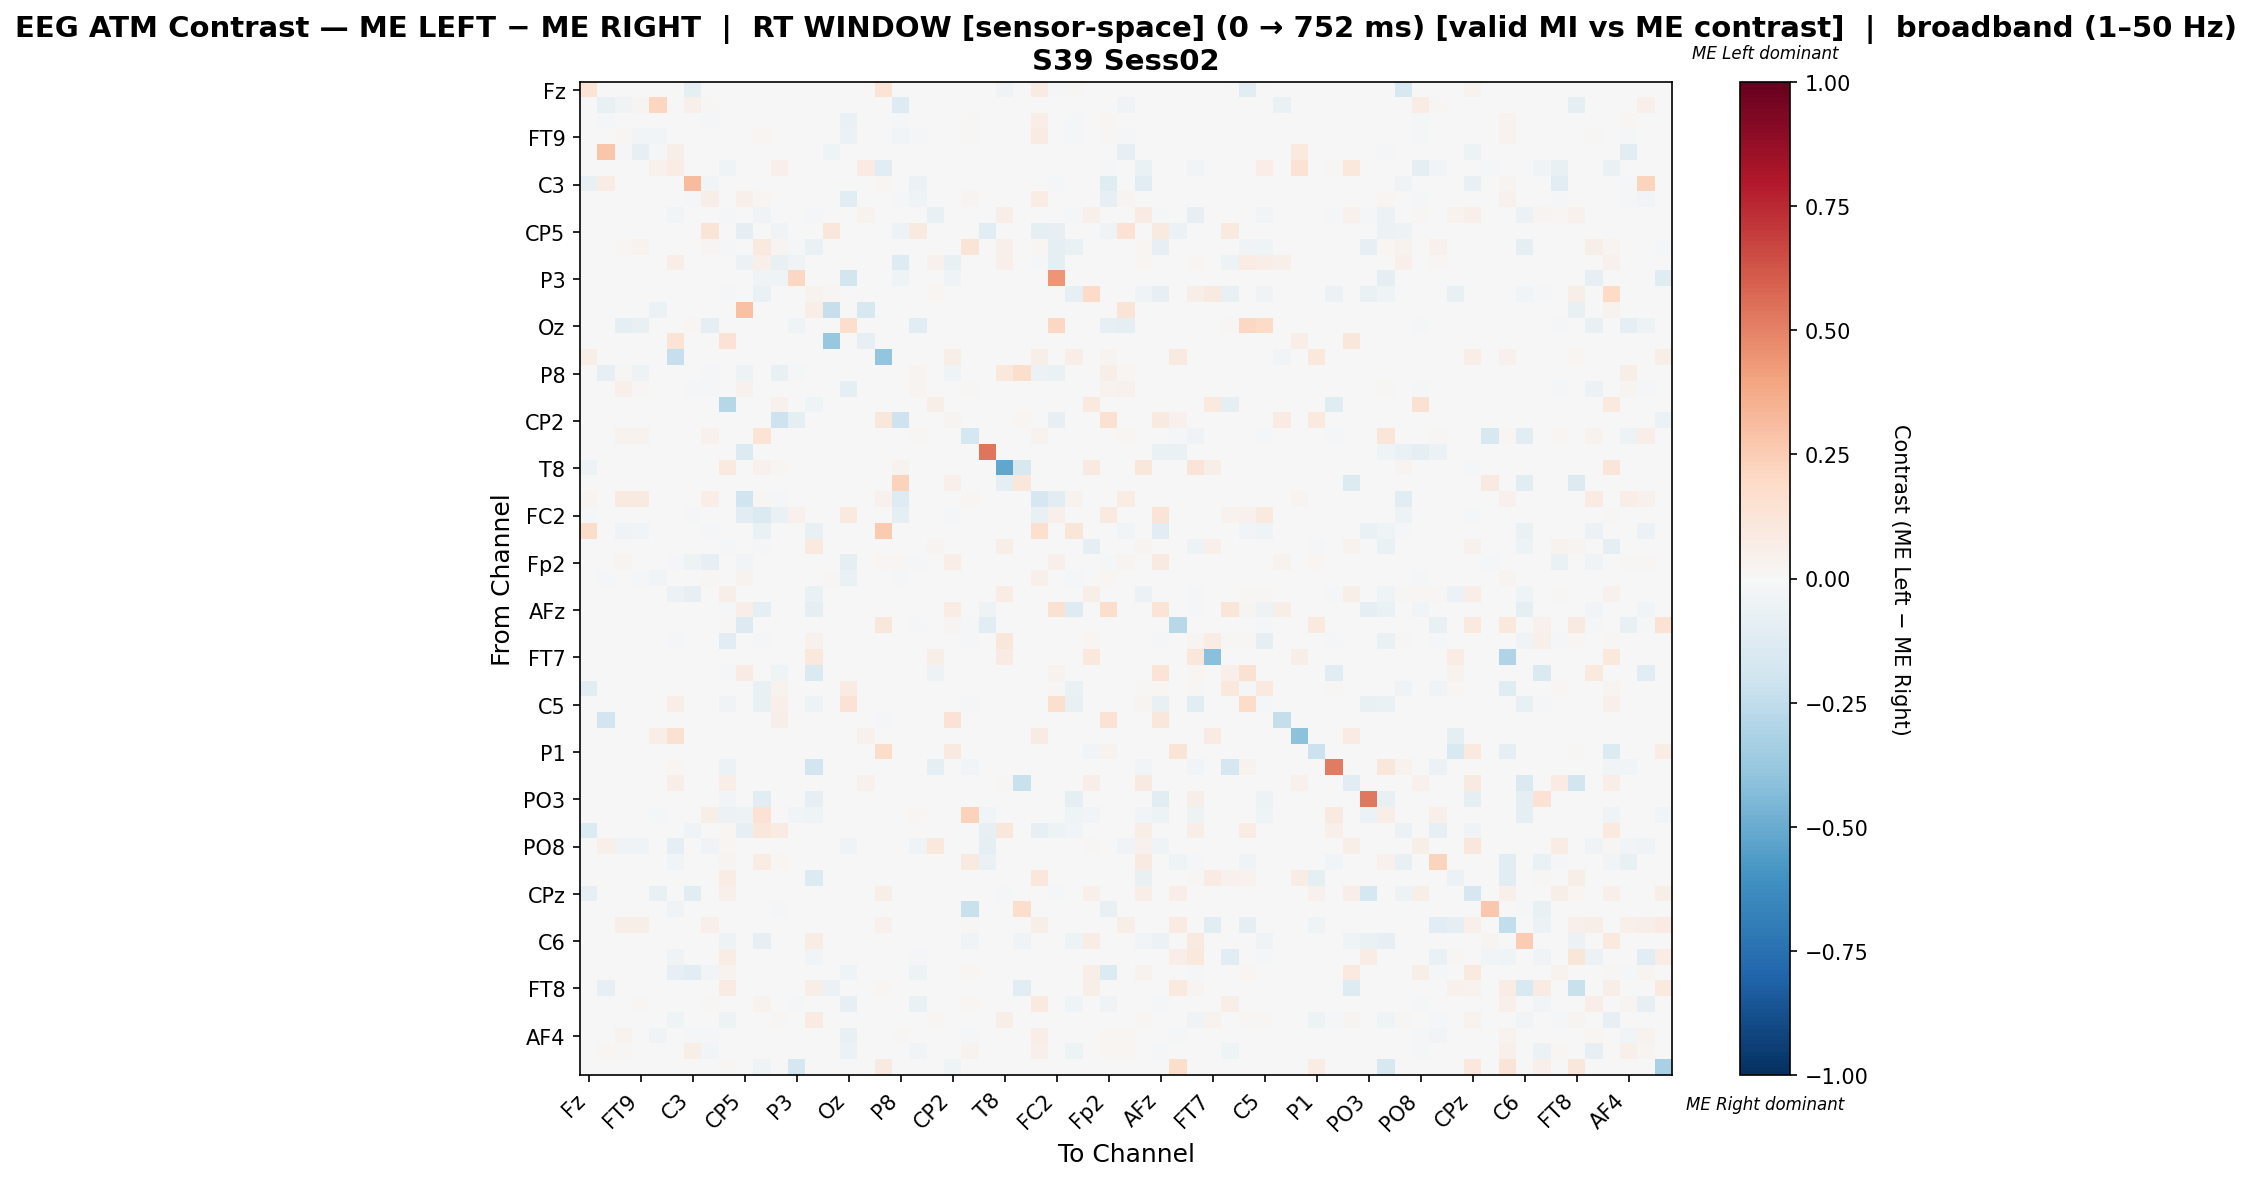

The file beside this chart, header and first rows:
, Fz, F3, F7, FT9, FC5, FC1, C3, T7, TP9, CP5, CP1, Pz, P3, P7, O1, Oz, O2, P4, P8, TP10, CP6, CP2, Cz
Fz, 0.1359, 0.0, 0.0, 0.0, 0.0, 0.0, -0.09045, 0.0, 0.0, 0.0, 0.0, 0.0, 0.0, 0.0, 0.0, 0.0, 0.0, 0.1405, 0.0, 0.0, 0.0, 0.0, 0.0
F3, 0.0, -0.07533, -0.03698, 0.02876, 0.2144, 0.0, 0.04837, 0.008862, 0.0, 0.0, 0.0, 0.0, 0.0, 0.0, 0.0, 0.0, 0.0, -0.001101, -0.1267, 0.0, 0.0, 0.0, 0.0
F7, 0.0, -0.01536, 0.004717, 0.004702, -0.007236, 0.0, 0.0, -0.01399, 0.0, 0.0, 0.007167, 0.0, 0.0, 0.0, 0.0, -0.06995, 0.0, 0.0, -0.01505, 0.001952, 0.0, 0.0, 0.01215
FT9, 0.0, 0.00741, 0.02164, -0.02547, -0.02942, 0.0, 0.0, 0.003763, 0.0, 0.0, 0.01667, 0.0, 0.0, 0.0, 0.0, -0.06172, 0.0, 0.0, -0.02835, -0.0103, 0.0, 0.0, 0.01445
FC5, -0.00106, 0.2793, -0.02015, -0.08484, -0.01349, 0.05862, -0.00106, 0.0, 0.0, 0.0, 0.0, 0.0, 0.0, 0.0, -0.04666, 0.0, 0.0, 0.0, 0.0, 0.0, 0.0, 0.0, 0.0
FC1, 0.0, 0.0, 0.0, 0.0, 0.04114, 0.0741, 0.0, 0.0, -0.04464, -0.0009921, 0.0, 0.05029, 0.0, 0.0, 0.0, 0.0, 0.08457, -0.1032, 0.0, 0.0, 0.0, 0.0, 0.0
C3, -0.07774, 0.07034, 0.0, 0.0, 0.0, 0.0, 0.3159, -0.02875, 0.0, 0.0, 0.0, 0.0, 0.0, 0.0, 0.0, -0.005033, 0.0, 0.02091, 0.0, -0.05751, 0.0, 0.0, 0.0
T7, 0.0, 0.0006737, -0.006812, 0.005398, 0.0, 0.0, -0.01315, 0.05837, 0.0, 0.0527, 0.01664, 0.0, 0.0, 0.0, 0.0, -0.1052, 0.0, 0.0, -0.01088, -0.04055, 0.0, 0.0, 0.02497
TP9, 0.0, 0.0, 0.0, 0.0, 0.0, -0.02591, 0.0, 0.0, -0.01534, -0.0005889, -0.03348, 0.0, 0.0, -0.01826, 0.0, 0.0004454, 0.03653, 0.0, 0.0, 0.0, -0.07715, 0.0, 0.0
CP5, 0.0, 0.0, 0.0, 0.0, 0.0, 0.0, 0.0, 0.1293, 0.0, -0.08604, 0.0, -0.03275, 0.0, 0.0, 0.1137, 0.0, 0.0, 0.0, -0.05366, 0.0903, 0.0, -0.0006969, 0.0
CP1, 0.0, 0.0, 0.01612, 0.033, 0.0, 0.0, 0.0, 0.02609, -0.02274, 0.0, 0.1013, 0.02533, -0.01111, -0.06257, 0.0, 0.0, 0.0, 0.0, 0.0, 0.00614, 0.0, 0.0, 0.1251
Pz, 0.0, 0.0, 0.0, 0.0, 0.0, 0.06386, 0.0, 0.0, 0.0, -0.0574, 0.04935, -0.07655, -0.03189, 0.0, 0.0, 0.0, 0.0, 0.001451, -0.1327, 0.0, 0.04644, -0.07526, 0.0
P3, 0.0, 0.0, 0.0, 0.0, 0.0, 0.0, 0.0, 0.0, 0.0, 0.0, -0.03184, -0.04494, 0.2108, 0.0, 0.0, -0.1798, 0.0, 0.0, -0.04494, 0.0, 0.0, -0.04494, 0.0
P7, 0.0, 0.0, 0.0, 0.0, 0.0, 0.0, 0.0, 0.0, -0.0163, 0.0, -0.06341, 0.0, 0.0, 0.03125, 0.01855, 0.0, 0.0, 0.0, 0.0, 0.0, 0.01649, 0.0, 0.0
O1, 0.0, 0.0, 0.0, 0.0, -0.06224, 0.0, 0.0, 0.002801, 0.0, 0.2913, 0.0, 0.0, 0.0, 0.06443, -0.2293, 0.0, -0.1604, 0.0, 0.0, 0.0, 0.0, 0.0, -0.001383
Oz, 0.0, 0.0, -0.08668, -0.07331, 0.0, 0.0, 0.01944, -0.09918, 0.0, 0.0, 0.0, 0.0, -0.04053, 0.0, 0.0, 0.1785, 0.0, 0.0, 0.0, -0.1044, 0.0, 0.0, 0.0
O2, 0.0, 0.0, 0.0, 0.0, 0.0, 0.1362, 0.0, 0.0, 0.1434, 0.0, 0.0, 0.0, 0.001792, 0.0, -0.3782, 0.0, -0.08237, 0.0, 0.0, 0.0, 0.0, 0.0, 0.0
P4, 0.05838, 0.0, 0.0, 0.0, 0.0, -0.2282, 0.007027, 0.0, 0.0, 0.0, 0.0, 0.0, 0.0, 0.0, 0.0, 0.0, 0.0, -0.3918, 0.0, 0.0, 0.0, 0.05946, 0.0
P8, 0.0, -0.07989, 0.013, -0.05441, 0.0, 0.0, 0.0, -0.01653, 0.0, -0.05165, 0.0, -0.07231, -0.01722, 0.0, 0.0, 0.0, 0.0, 0.0, -0.003444, 0.03021, 0.0, -0.04063, 0.002137
TP10, 0.0, 0.0, 0.04938, 0.009169, -0.0004165, 0.0, -0.02332, -0.01524, 0.0, 0.04612, 0.005838, 0.0, 0.0, 0.0, 0.0, -0.09996, 0.0, 0.0, -0.0007306, 0.02965, 0.0, 0.0, 0.01168
CP6, 0.0, 0.0, 0.0, 0.0, 0.0, 0.0, 0.0, 0.0, -0.2817, 0.0, 0.0, 0.04632, 0.0, -0.04219, 0.0, 0.0, 0.0, 0.0, 0.0, 0.0, 0.05936, 0.0, 0.0
CP2, 0.0, 0.0, 0.0, 0.0, 0.0, 0.0, 0.0, 0.0, 0.0, 0.0, 0.0, -0.2035, -0.08772, 0.0, 0.0, 0.0, 0.0, 0.1134, -0.2035, 0.0, 0.0, 0.02578, 0.0
Cz, 0.0, 0.0, 0.03308, 0.03308, 0.0, 0.0, 0.0, 0.04241, 0.0, 0.0, 0.1399, 0.0, 0.0, 0.0, 0.0, 0.0, 0.0, 0.0, 0.0, 0.01527, 0.0, 0.0, -0.1773
C4, 0.0, 0.0, 0.0, 0.0, 0.0, 0.0, 0.0, 0.0, 0.0, -0.1369, 0.0, 0.0, 0.0, 0.0, 0.0, 0.0, 0.0, 0.0, 0.0, 0.0, 0.0, 0.0, 0.0
T8, -0.05042, 0.0, 0.0, 0.0, 0.0, 0.0, 0.0, 0.0, 0.0989, 0.0, 0.04072, 0.02133, 0.0, 0.0, 0.001939, 0.0, 0.0, 0.0, 0.03232, 0.0, 0.0, 0.0, 0.0006464
FT10, 0.0, -0.001276, -0.001276, 0.0, 0.0, 0.0, 0.0, 0.0, 0.0, 0.0, 0.0, 0.0, 0.0, 0.0, 0.0, 0.0, 0.0, 0.0, 0.2271, 0.0, 0.0, 0.04735, 0.0
FC6, 0.02688, 0.0, 0.08768, 0.09098, 0.0, 0.0, 0.0, 0.06824, 0.0, -0.1978, 0.01241, -0.01671, 0.0, 0.0, 0.0, 0.0, 0.0, 0.0426, -0.1267, 0.0, 0.0, 0.0, 0.01613
FC2, -0.0105, 0.0, 0.0, 0.0, 0.0, 0.0, -0.0105, 0.0, 0.0, -0.1069, -0.1479, -0.0687, 0.04003, 0.0, 0.0, 0.09414, 0.0, 0.0, -0.09733, 0.0, 0.0, -0.0211, 0.0
F4, 0.1867, 0.0, -0.03855, -0.02948, 0.0, 0.0, 0.0, -0.01077, -0.006803, 0.0, -0.06519, 0.0, 0.0, -0.0737, 0.0, 0.0, 0.0, 0.2608, 0.0, 0.0, 0.0, 0.0, 0.0
F8, 0.0, 0.0, 0.0, 0.0, 0.0, 0.0, 0.0, 0.0, -0.02284, 0.0, -0.02242, 0.0, 0.0, 0.09957, 0.0003935, 0.0, 0.0, 0.0, 0.0, 0.0, 0.02715, 0.0, 0.0
Fp2, 0.0, 0.0, 0.02918, 0.005236, 0.0, -0.01005, -0.05314, -0.08234, 0.0, -0.02537, 0.0, 0.0, 0.0, 0.0, 0.0, -0.09047, 0.0, 0.02229, 0.01248, -0.007878, 0.0, 0.06732, 0.0
AF7, 0.0, -0.01224, -0.001527, -0.02019, -0.02547, 0.0, -0.001863, 0.009577, 0.0, 0.03692, 0.0, 0.0, 0.0, 0.0, 0.01269, -0.06491, 0.0, 0.0, -0.009936, -0.007195, 0.0, 0.0, 0.007788
AF3, 0.0, 0.0, 0.0, 0.0, 0.0, -0.05505, -0.08053, 0.0, 0.05631, -0.0008217, -0.00279, 0.005864, 0.0, -0.06491, 0.0, 0.0, 0.0009021, 0.0, 0.0, 0.0, 0.0, 0.0, 0.0
AFz, 0.0, 0.0, -0.002182, 0.0, 0.0, 0.0, 0.0, 0.0, -0.02109, 0.06788, -0.096, 0.0, 0.0, -0.09455, 0.0, 0.0, 0.0, 0.0, 0.0, 0.0, 0.0, 0.07699, 0.0
F1, 0.0, 0.0, 0.0, 0.0, -0.001592, 0.0, 0.0, 0.0, 0.009353, -0.1369, 0.0, 0.0, 0.0, 0.0, 0.0, 0.0, 0.0, 0.1144, 0.0, -0.007962, 0.0, 0.02878, -0.01274
F5, 0.0, 0.0, 0.0, 0.0, 0.0, -0.01863, 0.0, 0.0, -0.1071, -0.0007764, -0.02222, 0.005263, 0.0, 0.04678, 0.0, 0.0, 0.0, 0.0, 0.0, 0.0, 0.0, 0.0, -0.01786
FT7, 0.0, 0.0, 0.0, 0.0, 0.0, 0.0, 0.0, 0.0, 0.0, 0.0, 0.0, 0.0, 0.0, 0.1089, 0.0, 0.0, 0.0, 0.0, 0.0, 0.0, 0.06211, 0.0, 0.0
FC3, 0.0, 0.0, 0.0, 0.0, 0.0, 0.0, 0.0, 0.0, -0.008092, 0.07929, 0.0, -0.04624, 0.0, -0.1445, 0.0, 0.003731, 0.0, 0.0, 0.0, 0.0, -0.04971, 0.0, 0.0
C1, -0.1048, 0.0, 0.0, 0.0, 0.0, 0.0, 0.0, 0.0, 0.0, 0.0, -0.07381, 0.03384, 0.0, 0.0, 0.0, 0.08427, 0.0, 0.0, 0.0, 0.0, 0.0, 0.0, 0.0
C5, 0.0, 0.0, 0.0, 0.0, 0.0, 0.06922, 0.0, 0.0, -0.03831, 0.0, -0.07073, 0.05439, 0.0, -0.05342, 0.0, 0.1446, 0.0, 0.0, 0.0, 0.0, 0.001236, 0.0, -0.01572
TP7, 0.0, -0.1925, 0.0, 0.0, 0.0, 0.0, 0.0, 0.0, 0.0, 0.0, 0.0, 0.05527, 0.0, 0.0, 0.0, 0.0, 0.0, -0.02172, 0.0, 0.0, 0.0, 0.1434, 0.0
CP3, 0.0, 0.0, 0.0, 0.0, 0.06838, 0.1538, 0.0, 0.0, 0.0, 0.0, 0.0, 0.0, 0.0, 0.0, 0.0, 0.0, 0.04274, 0.0, 0.0, 0.0, 0.0, 0.0, 0.0
P1, 0.0, 0.0, 0.0, 0.0, 0.0, 0.0, 0.0, 0.0, 0.0, 0.0, 0.0, 0.0, 0.0, 0.0, 0.0, 0.0, 0.0, 0.1867, 0.0, 0.0, 0.0, 0.09289, 0.0
P5, 0.0, 0.0, 0.0, 0.0, 0.0, 0.01904, 0.0, 0.0, -0.06216, -0.001828, 0.0, 0.0, 0.0, -0.1865, 0.0, 0.0, 0.0, 0.0, 0.0, 0.0, -0.09872, 0.0, -0.02925
PO7, 0.0, 0.0, 0.0, 0.0, 0.0, 0.06321, 0.0, 0.0, 0.06792, 0.0, 0.0006725, 0.0006725, 0.0, 0.0, 0.0006725, 0.0, 0.04102, 0.0, 0.0, 0.0, 0.0, 0.0, 0.0
PO3, 0.0, 0.0, 0.0, 0.0, 0.0, 0.0, 0.0, 0.0, -0.02574, 0.0, -0.1037, 0.0, 0.0, -0.08327, 0.0, 0.0, 0.0, 0.0, -0.000757, 0.0, 0.0, 0.0, 0.0
POz, 0.0, 0.0, 0.0, 0.0, -0.01274, 0.0, 0.0, 0.06219, -0.05651, -0.04709, 0.1466, 0.0, -0.0277, -0.03934, 0.0, 0.0, 0.0, 0.0, 0.0, 0.01964, 0.0, 0.0, 0.2308
PO4, -0.1375, 0.0, 0.0, 0.0, 0.0, 0.0, -0.03723, 0.0, 0.01975, -0.07859, 0.1136, 0.08148, 0.0, 0.0, 0.0, 0.0, 0.0, 0.0, -0.005171, 0.0, 0.0, 0.0, 0.0
PO8, 0.0, 0.05338, -0.03243, -0.03434, -0.004162, -0.09886, 0.0, -0.03434, 0.01716, 0.0, 0.0, 0.0, 0.0, 0.0, 0.0, -0.03434, 0.0, 0.0, 0.0, -0.03434, 0.1087, 0.0, 0.0
P6, 0.0, 0.006339, 0.0, 0.0, 0.0, -0.025, 0.0, 0.0, 0.02571, -0.0009259, 0.07765, 0.01743, 0.0, 0.0, 0.0, 0.0, 0.0, 0.0, 0.0, 0.0, 0.0, 0.0, 0.09055
P2, 0.0, 0.0, 0.0, 0.0, 0.0, 0.0, 0.0, 0.0, 0.07243, 0.0, 0.0, 0.0, 0.0, -0.1374, 0.0, 0.001006, 0.0, 0.0, 0.0, 0.0, 0.0, 0.0, 0.0
CPz, -0.08588, 0.0, 0.0, 0.0, -0.07186, 0.0, -0.1078, 0.0, 0.05335, 0.0, 0.0, 0.0, 0.0, 0.0, 0.0, 0.0, 0.0, 0.05615, 0.0, 0.0, 0.0, 0.0004679, 0.0
CP4, 0.0, 0.0, 0.0, 0.0, 0.0, -0.03769, 0.0, 0.0, 0.0, 0.0, 0.0, -0.01552, 0.0, 0.0, 0.0, 0.0, 0.0, 0.0, 0.0, 0.0, 0.0, 0.0, -0.2217
TP8, 0.0, 0.0, 0.05677, 0.05677, 0.0, 0.0, 0.00655, 0.04858, 0.0, 0.0, 0.0, 0.0, 0.0, 0.0, 0.0, 0.0, 0.0, 0.04476, 0.0, 0.0, 0.0, 0.0, 0.01201
C6, 0.0, 0.0, 0.0, 0.0, 0.0, 0.0, 0.0, 0.0, -0.04742, 0.0, -0.08136, 0.0, 0.0, 0.07384, 0.0, 0.0, 0.0, 0.0, 0.002494, 0.0, 0.0, 0.0, -0.03487
C2, 0.0, 0.0, 0.0, 0.0, 0.0, -0.03412, 0.0, 0.0, 0.07042, 0.0, 0.0, 0.0, -0.0008749, -0.0245, 0.0, 0.0, 0.0, 0.0, 0.0, -0.0175, 0.0, 0.0, 0.0
FC4, 0.0, 0.0, 0.0, 0.0, 0.0, -0.08178, -0.1097, -0.02381, 0.03568, 0.0, 0.0, 0.0, 0.0, 0.0, 0.0, -0.04063, 0.0, 0.0, 0.0, -0.05176, 0.0, 0.0, 0.01947
FT8, 0.0, -0.08351, 0.0, 0.0, 0.0, 0.0, 0.0, 0.0, 0.08507, 0.0, 0.0, 0.0, 0.0, 0.061, -0.05701, 0.0, 0.0, 0.0214, 0.0, 0.0, 0.0, 0.0, 0.0
F6, 0.0, 0.0, 0.006813, 0.01426, -0.0004658, 0.0, 0.0, 0.008635, 0.0, 0.0, 0.038, 0.0, -0.02143, 0.0, 0.0, -0.07965, 0.0, 0.0, 0.0, -0.068, 0.0, 0.0, 0.0195
AF8, 0.0, 0.0, 0.0, 0.0, 0.0, -0.04423, 0.0, 0.0, -0.04945, -0.0006911, -0.003323, 0.008574, 0.0, 0.08352, 0.005081, 0.001588, 0.0, 0.0, 0.0, 0.0, 0.02191, 0.0, 0.0
... 3 more rows
